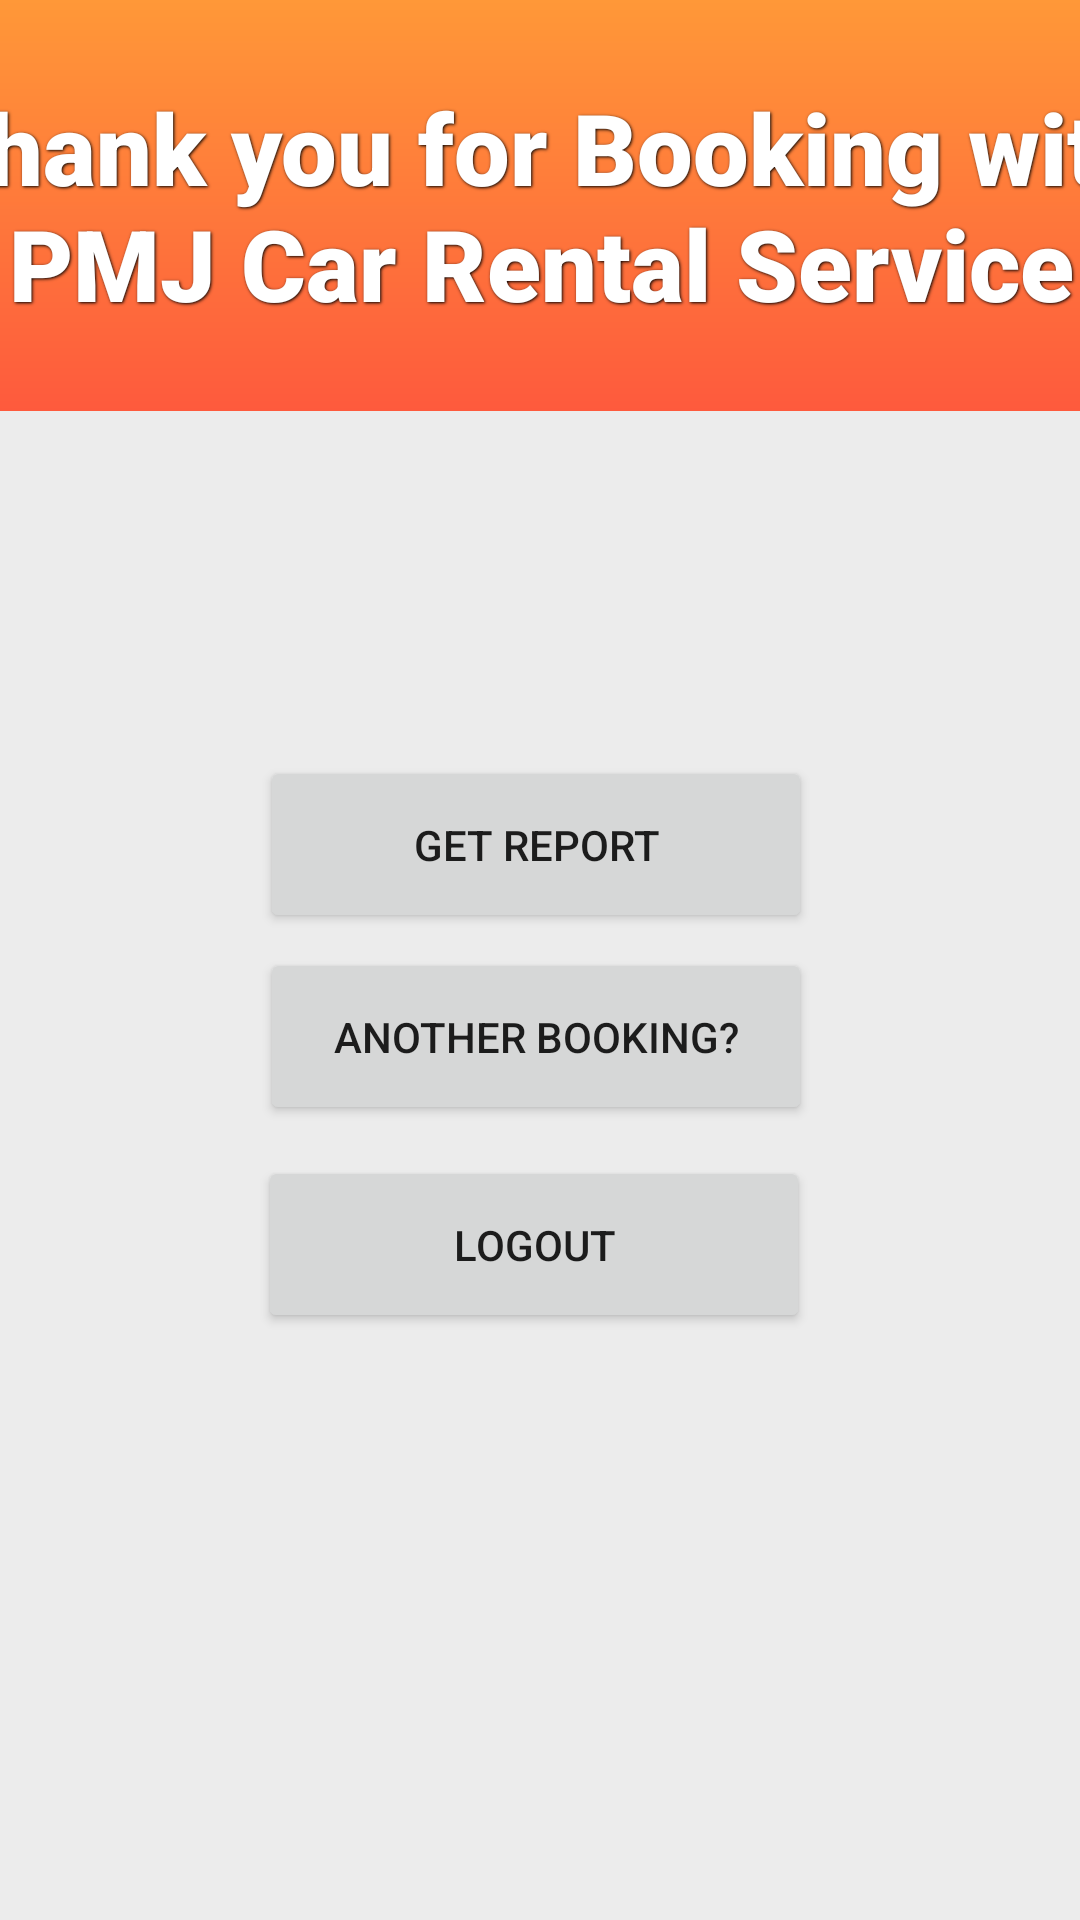

Here is an Android app screen rendered from its layout file. Give the layout XML and the strings, colors and styles it references.
<!-- AndroidManifest.xml: application theme Theme.AppCompat.DayNight.NoActionBar -->
<!-- res/layout/activity_thank.xml -->
<?xml version="1.0" encoding="utf-8"?>
<androidx.constraintlayout.widget.ConstraintLayout
    xmlns:android="http://schemas.android.com/apk/res/android"
    xmlns:tools="http://schemas.android.com/tools"
    xmlns:app="http://schemas.android.com/apk/res-auto"
    android:layout_width="match_parent"
    android:layout_height="match_parent"
    android:background="#ececec"
    tools:context=".ThankActivity">

  <TextView
      android:id="@+id/textView8"
      android:layout_width="415dp"
      android:layout_height="137dp"
      android:background="@drawable/gradient"
      android:fontFamily="sans-serif-black"
      android:gravity="center"
      android:shadowColor="#000000"
      android:shadowDx="1"
      android:shadowDy="1"
      android:shadowRadius="2"
      android:text="Thank you for Booking with PMJ Car Rental Service"
      android:textAlignment="center"
      android:textColor="@color/white"
      android:textSize="33sp"
      android:textStyle="bold"
      app:layout_constraintEnd_toEndOf="parent"
      app:layout_constraintStart_toStartOf="parent"
      app:layout_constraintTop_toTopOf="parent" />

  <Button
      android:id="@+id/reportButton"
      android:layout_width="184dp"
      android:layout_height="59dp"
      android:text="Get Report"
      app:layout_constraintBottom_toBottomOf="parent"
      app:layout_constraintEnd_toEndOf="parent"
      app:layout_constraintHorizontal_bias="0.493"
      app:layout_constraintStart_toStartOf="parent"
      app:layout_constraintTop_toTopOf="parent"
      app:layout_constraintVertical_bias="0.434" />

  <Button
      android:id="@+id/logoutButton"
      android:layout_width="184dp"
      android:layout_height="59dp"
      android:text="Logout"
      app:layout_constraintBottom_toBottomOf="parent"
      app:layout_constraintEnd_toEndOf="parent"
      app:layout_constraintHorizontal_bias="0.488"
      app:layout_constraintStart_toStartOf="parent"
      app:layout_constraintTop_toTopOf="parent"
      app:layout_constraintVertical_bias="0.663" />

  <Button
      android:id="@+id/anotherBookingButton"
      android:layout_width="184dp"
      android:layout_height="59dp"
      android:text="Another Booking?"
      app:layout_constraintBottom_toBottomOf="parent"
      app:layout_constraintEnd_toEndOf="parent"
      app:layout_constraintHorizontal_bias="0.493"
      app:layout_constraintStart_toStartOf="parent"
      app:layout_constraintTop_toTopOf="parent"
      app:layout_constraintVertical_bias="0.544" />

</androidx.constraintlayout.widget.ConstraintLayout>
<!-- resources referenced by this layout -->
<resources>
  <color name="white">#FFFFFFFF</color>
  <!-- drawable gradient (drawable) -->
  <?xml version="1.0" encoding="utf-8"?>
  <shape xmlns:android="http://schemas.android.com/apk/res/android">
  
      <gradient android:startColor="@color/start_color" android:endColor="@color/end_color" android:angle="90"/>
  
  </shape>
  <color name="start_color">#fe5a3d</color>
  <color name="end_color">#ff9838</color>
</resources>
